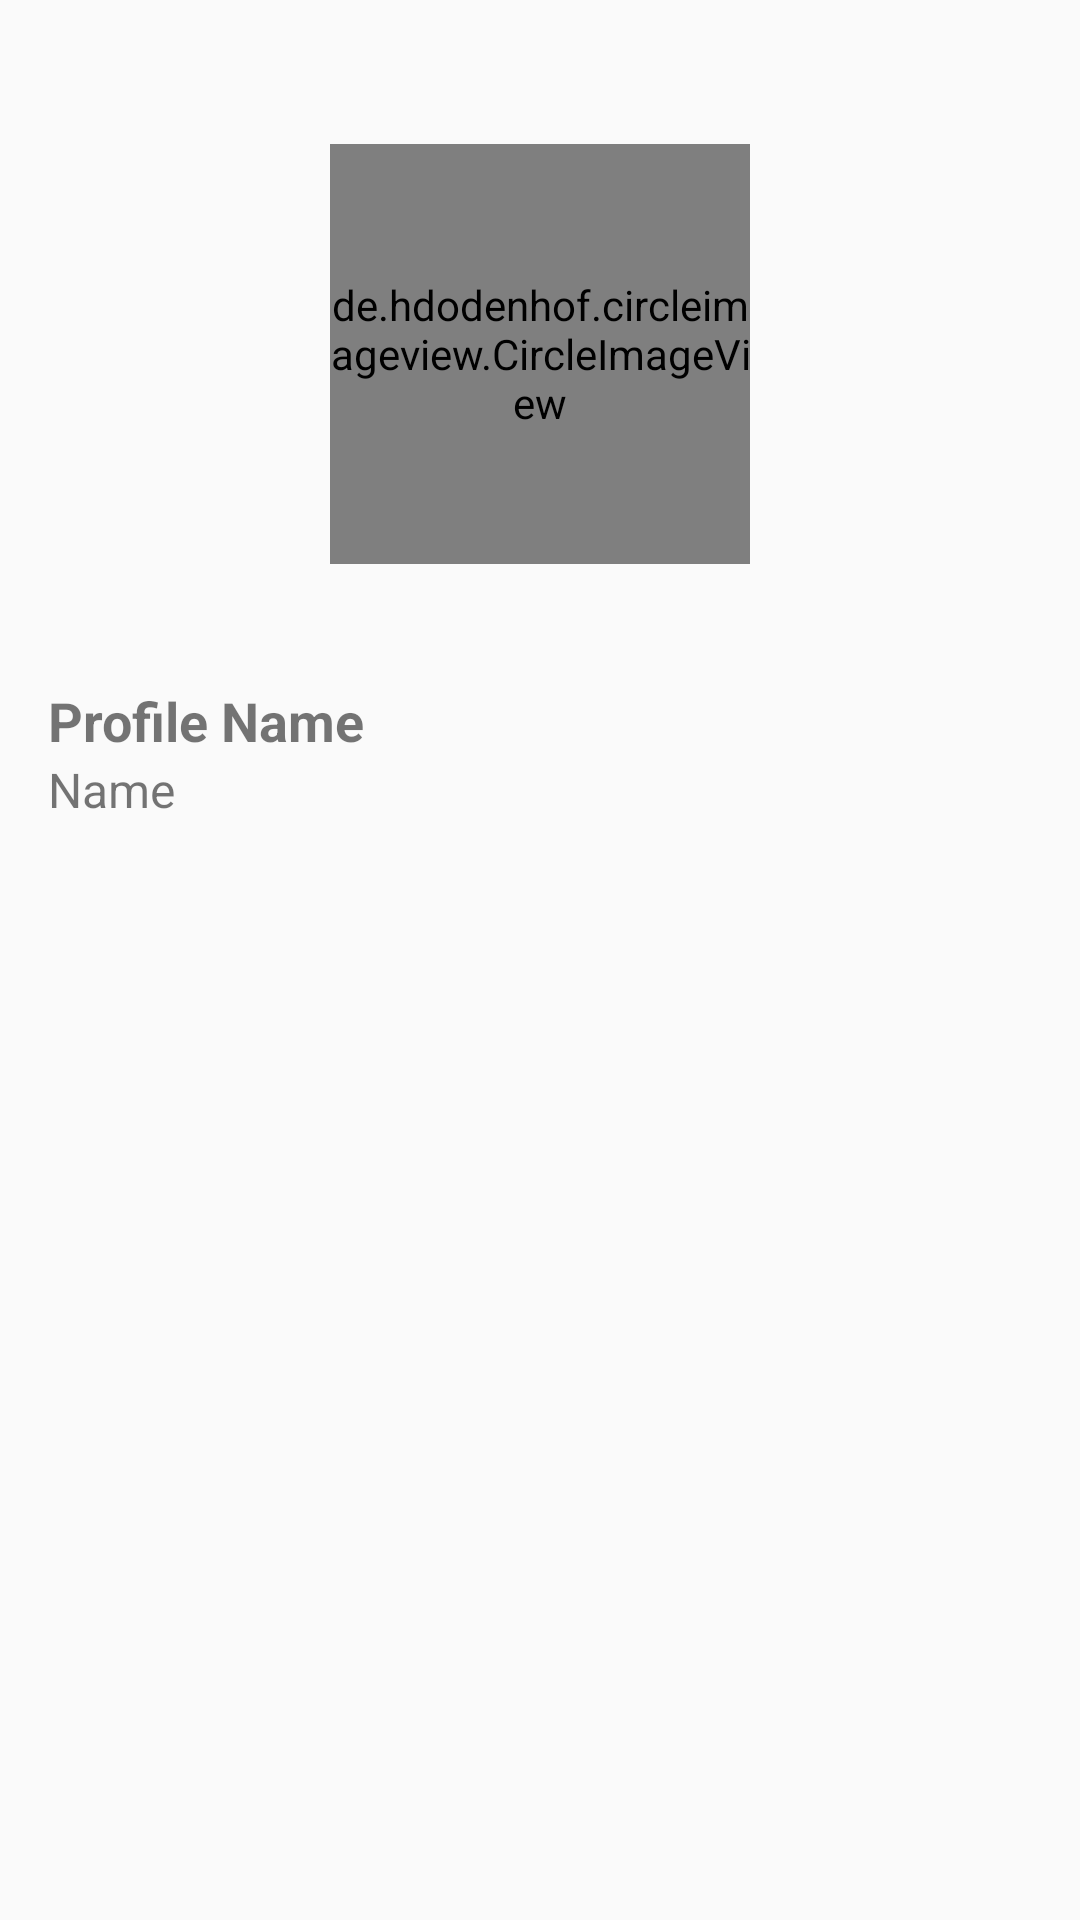

Reconstruct the res/layout file that produces this screen, plus the resources it refers to.
<!-- AndroidManifest.xml: application theme AppTheme -->
<!-- res/layout/fragment_account.xml -->
<?xml version="1.0" encoding="utf-8"?>
<FrameLayout xmlns:android="http://schemas.android.com/apk/res/android"
    xmlns:app="http://schemas.android.com/apk/res-auto"
    xmlns:tools="http://schemas.android.com/tools"
    android:layout_width="match_parent"
    android:layout_height="match_parent"
    tools:context=".Accounts">

    

    <RelativeLayout
        android:layout_width="match_parent"
        android:layout_height="match_parent">

        <de.hdodenhof.circleimageview.CircleImageView
            android:id="@+id/profile_image_view"
            android:layout_width="140dp"
            android:layout_height="140dp"
            android:layout_alignParentTop="true"
            android:layout_centerHorizontal="true"
            android:layout_marginTop="48dp"
            android:src="@drawable/default_profile" />

        <TextView
            android:id="@+id/profile_name_label"
            android:layout_width="wrap_content"
            android:layout_height="wrap_content"
            android:layout_alignParentStart="true"
            android:layout_alignParentTop="true"
            android:layout_marginTop="228dp"
            android:paddingLeft="16dp"
            android:text="Profile Name"
            android:textSize="18sp"
            android:textStyle="bold" />

        <TextView
            android:id="@+id/profile_name"
            android:layout_width="match_parent"
            android:layout_height="wrap_content"
            android:layout_alignParentStart="true"
            android:layout_below="@+id/profile_name_label"
            android:paddingLeft="16dp"
            android:paddingRight="16dp"
            android:text="Name"
            android:textSize="16sp" />

    </RelativeLayout>

</FrameLayout>
<!-- resources referenced by this layout -->
<resources>
  <style name="AppTheme" parent="Theme.AppCompat.Light.NoActionBar">
          
          <item name="colorPrimary">@color/colorPrimary</item>
          <item name="colorPrimaryDark">@color/colorPrimaryDark</item>
          <item name="colorAccent">@color/colorAccent</item>
      </style>
  <color name="colorPrimary">#D67713</color>
  <color name="colorPrimaryDark">#E993A8</color>
  <color name="colorAccent">#40B3FF</color>
</resources>
